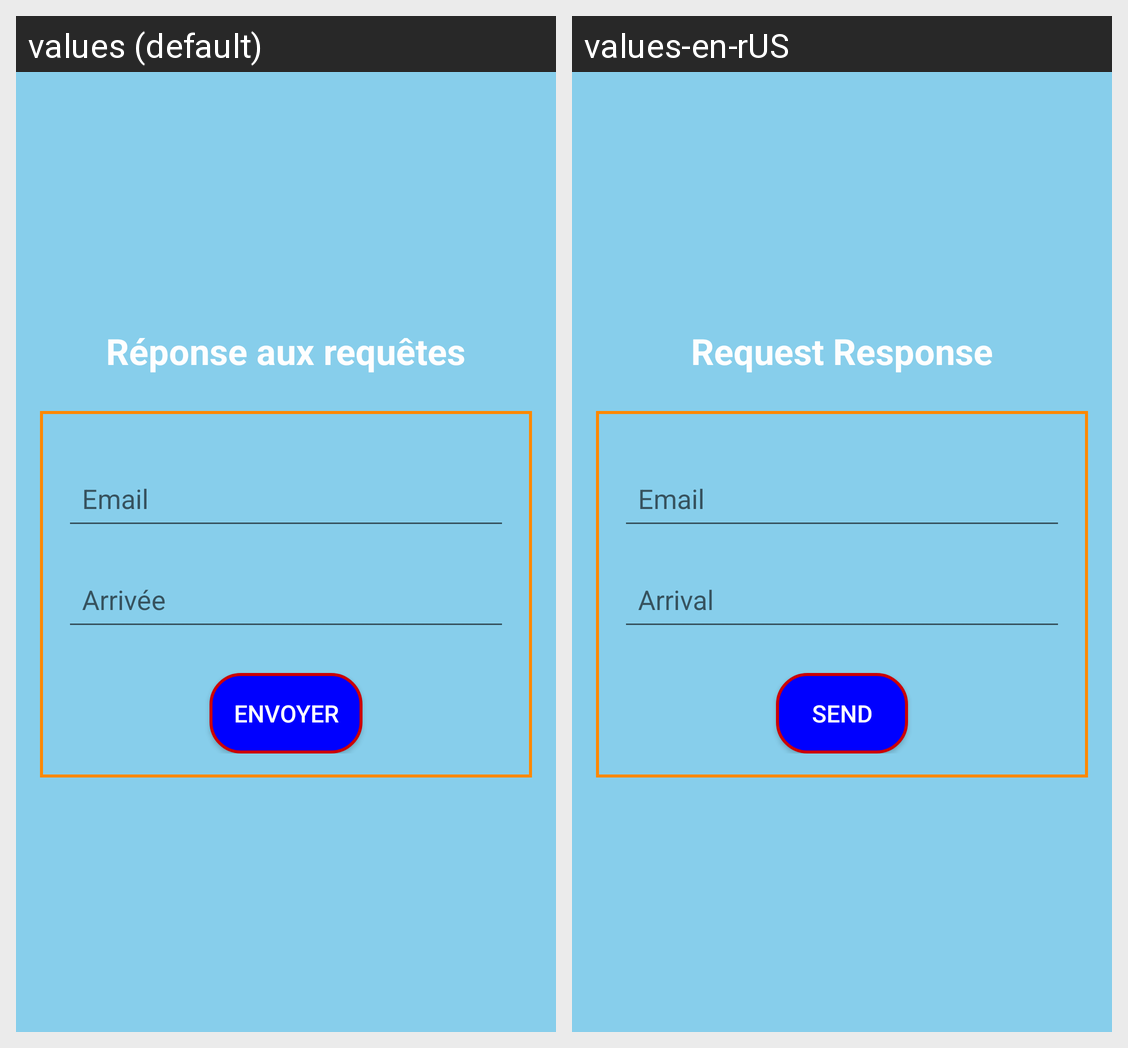

This grid shows one Android layout under two languages. Give, for every string resource on the screen, its name, the default text and each shown locale's text.
Android screen res/layout/reponse_requete.xml rendered under 2 locales, left to right: values (default), values-en-rUS. Device: Nexus 5 (rendered at 1080×1920; each locale shown at half size, 540×960, under a caption strip naming it); theme AppTheme.
Strings drawn on this screen, with the default value and each locale's value (text and hints the layout hard-codes, and strings that could not be matched under every locale, appear in the picture but are not listed):

rp
  values: Réponse aux requêtes
  values-en-rUS: Request Response

email
  values: Email
  values-en-rUS: Email

arriver
  values: Arrivée
  values-en-rUS: Arrival

envoyer
  values: Envoyer
  values-en-rUS: Send
